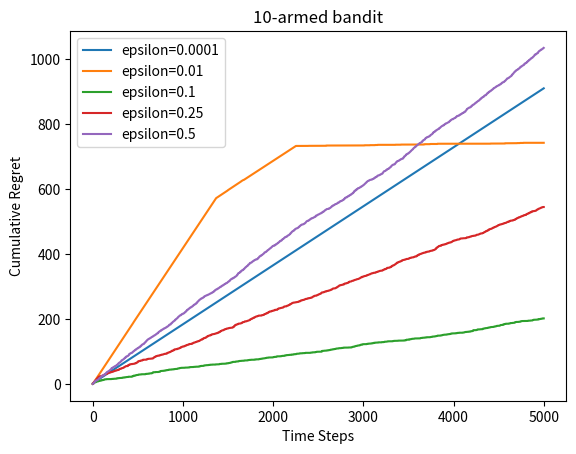
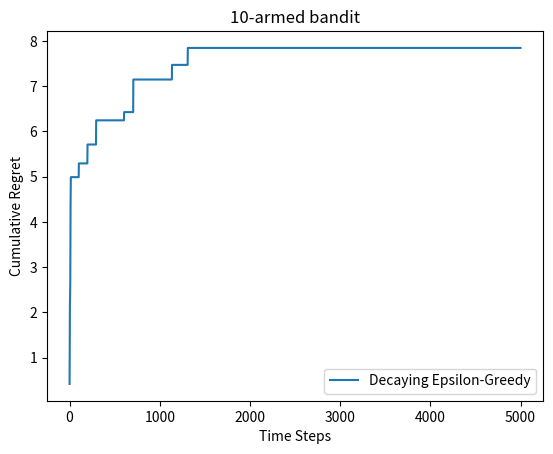
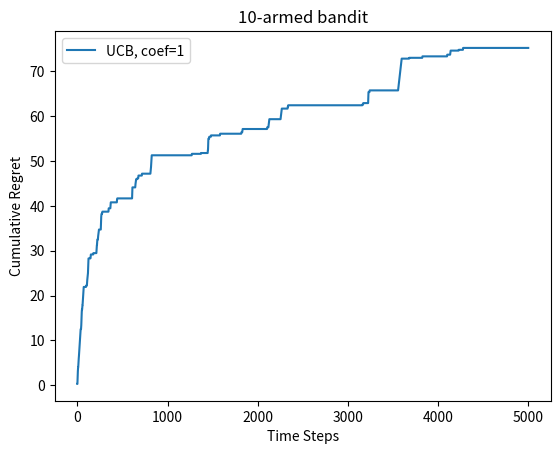
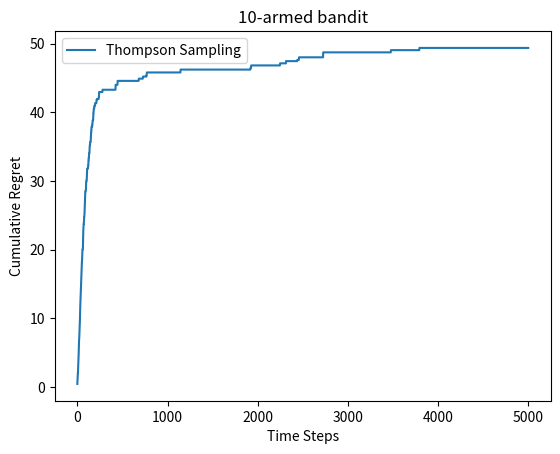

The matplotlib source for these figures, in order:
import numpy as np
import matplotlib.pyplot as plt

class BernoulliBandit:
    def __init__(self, k):
        self.probs = np.random.uniform(size=k)
        self.best_idx = np.argmax(self.probs)
        self.best_prob = self.probs[self.best_idx]
        self.k = k

    def step(self, k):
        if np.random.rand() < self.probs[k]:
            return 1
        else:
            return 0
        
class Solver:
    def __init__(self, bandit):
        self.bandit = bandit
        self.counts = np.zeros(self.bandit.k)
        self.regret = 0
        self.actions = []
        self.regrets = []
    
    def update_regret(self, k):
        self.regret += self.bandit.best_prob - self.bandit.probs[k]
        self.regrets.append(self.regret)

    def run_one_step(self):
        raise NotImplementedError
    
    def run(self, num_steps):
        for _ in range(num_steps):
            k = self.run_one_step()
            self.counts[k] += 1
            self.actions.append(k)
            self.update_regret(k)
        
class EpsilonGreedy(Solver):
    def __init__(self, bandit, epsilon, init_prob=1.0):
        super(EpsilonGreedy, self).__init__(bandit)
        self.epsilon = epsilon
        self.estimates = np.array([init_prob] * bandit.k)

    def run_one_step(self):
        if np.random.random() < self.epsilon:
            k = np.random.randint(0,self.bandit.k)
        else:
            k = np.argmax(self.estimates)
        r = self.bandit.step(k)
        self.estimates[k] += 1.0 / (self.counts[k]+1) * (r - self.estimates[k])
        return k

class DecayingEpsilonGreedy(Solver):
    def __init__(self, bandit,init_prob=1.0):
        super(DecayingEpsilonGreedy, self).__init__(bandit)
        self.estimates = np.array([init_prob] * bandit.k)
        self.total_count = 0
    
    def run_one_step(self):
        self.total_count += 0.8
        if np.random.random() < 1 / self.total_count:
            k = np.random.randint(0,self.bandit.k)
        else:
            k = np.argmax(self.estimates)
        r = self.bandit.step(k)
        self.estimates[k] += 1.0 / (self.counts[k]+1) * (r - self.estimates[k])
        return k
    
class UCB(Solver):
    def  __init__(self, bandit, coef, init_prob=1.0):
        super(UCB, self).__init__(bandit)
        self.total_count = 0
        self.estimates = np.array([init_prob] * self.bandit.k)
        self.coef = coef

    def run_one_step(self):
        self.total_count += 1
        ucb = self.estimates + self.coef *np.sqrt(np.log(self.total_count) / (2 * (self.counts + 1)))
        k = np.argmax(ucb)
        r = self.bandit.step(k)
        self.estimates[k] += 1.0 / (self.counts[k]+1) * (r - self.estimates[k])
        return k
    
class ThompsonSampling(Solver):
    def __init__(self, bandit):
        super(ThompsonSampling, self).__init__(bandit)
        self._a = np.ones(self.bandit.k)
        self._b = np.ones(self.bandit.k)
    
    def run_one_step(self):
        samples = np.random.beta(self._a, self._b)
        k = np.argmax(samples)
        r = self.bandit.step(k)
        self._a[k] += r
        self._b[k] += 1 - r
        return k


def plot_results(solvers, solver_names):
    for idx, solver in enumerate(solvers):
        time_list = range(len(solver.regrets))
        plt.plot(time_list, solver.regrets, label=solver_names[idx])
    plt.xlabel('Time Steps')
    plt.ylabel('Cumulative Regret')
    plt.title("%d-armed bandit"%solvers[0].bandit.k)
    plt.legend()
    plt.show()

np.random.seed(1)
K = 10
bandit_10_arm = BernoulliBandit(K)

epsilons = [1e-4, 0.01, 0.1, 0.25, 0.5]
epsilon_greedy_solver_list = [ EpsilonGreedy(bandit_10_arm, epsilon=e) for e in epsilons ]
epsilon_greedy_solver_names = ["epsilon={}".format(e) for e in epsilons]
for solver in epsilon_greedy_solver_list:
    solver.run(5000)
plot_results(epsilon_greedy_solver_list, epsilon_greedy_solver_names)

decaying_epsilon_greedy_solver = DecayingEpsilonGreedy(bandit_10_arm)
decaying_epsilon_greedy_solver.run(5000)
print(bandit_10_arm.probs)
print(decaying_epsilon_greedy_solver.estimates)
plot_results([decaying_epsilon_greedy_solver], ['Decaying Epsilon-Greedy'])

coef = 1
UCB_solver = UCB(bandit_10_arm, coef=coef)
UCB_solver.run(5000)
print(bandit_10_arm.probs)
print(UCB_solver.estimates)
plot_results([UCB_solver], ['UCB, coef={}'.format(coef)])

thompson_sampling_solver = ThompsonSampling(bandit_10_arm)
thompson_sampling_solver.run(5000)
print(bandit_10_arm.probs)
print(thompson_sampling_solver._a / (thompson_sampling_solver._a + thompson_sampling_solver._b))
plot_results([thompson_sampling_solver], ['Thompson Sampling'])
